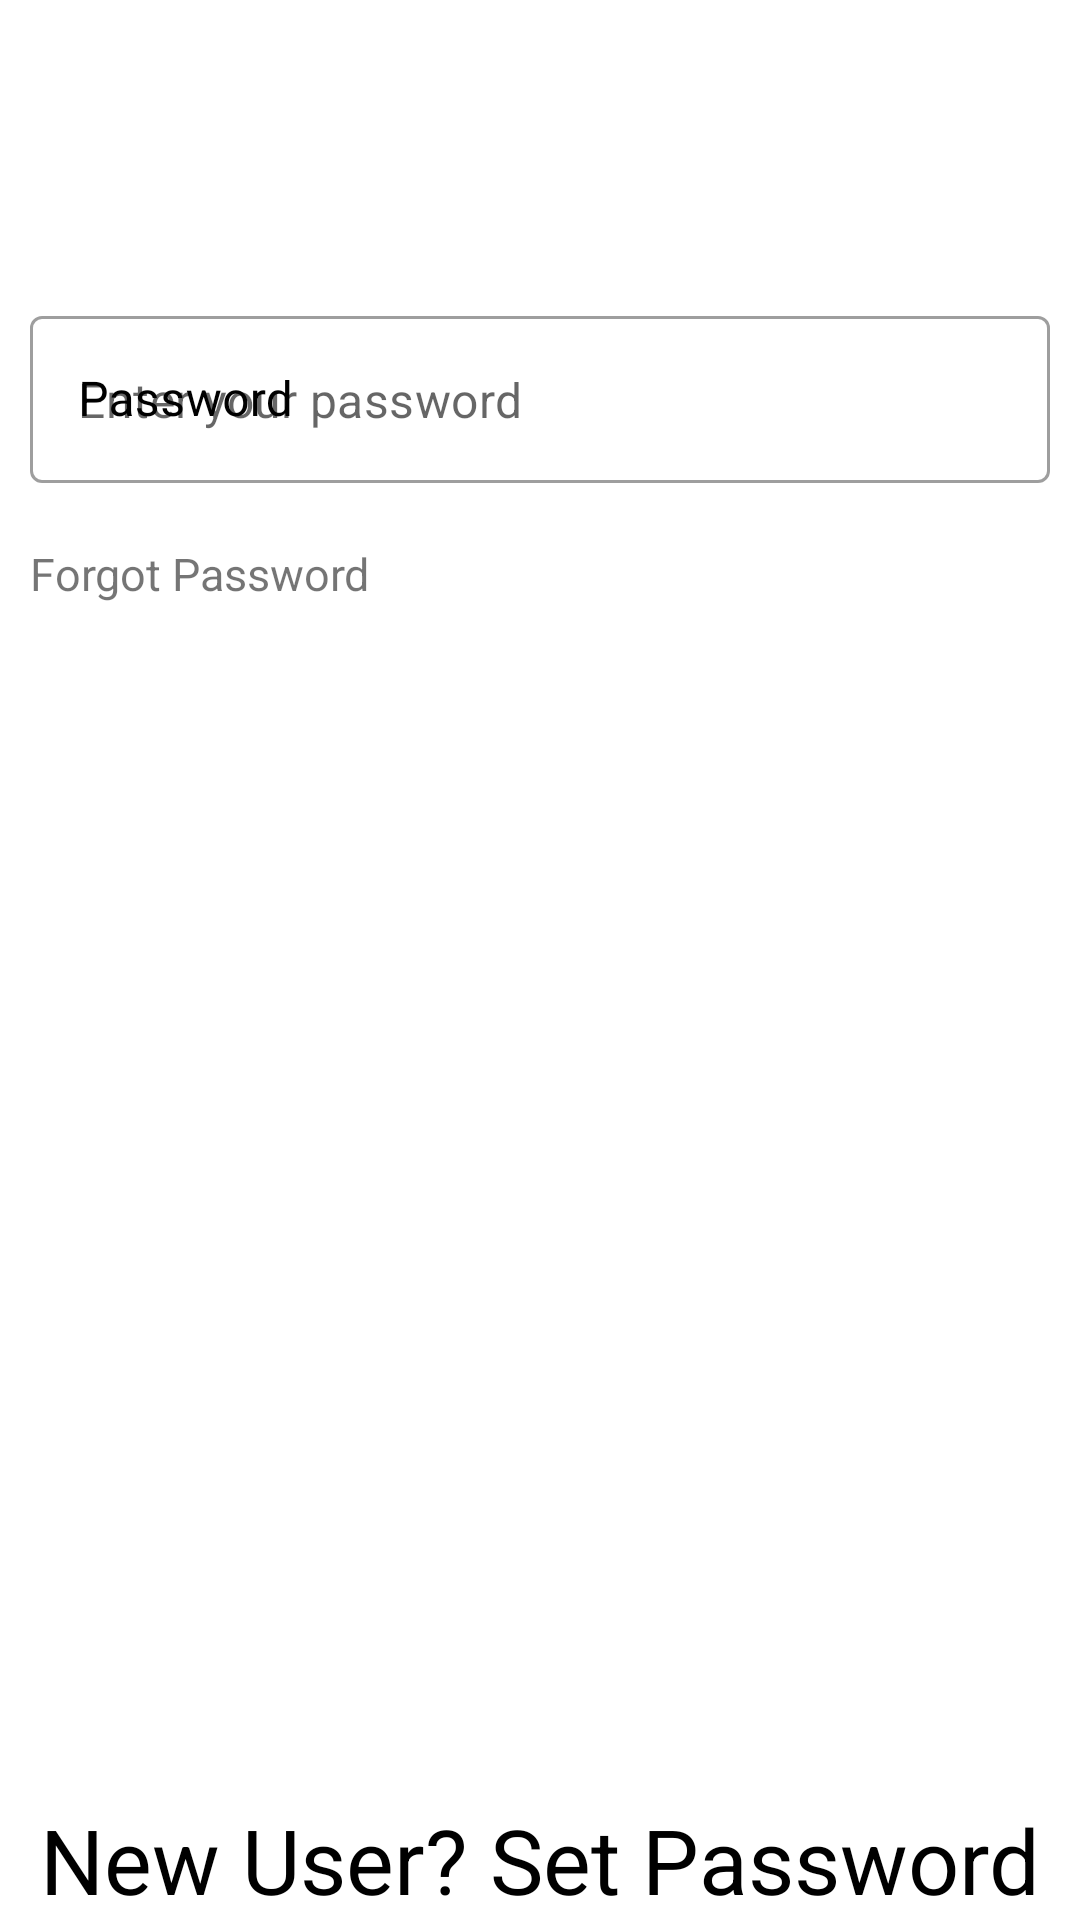

The Android layout XML behind this screen, and the referenced resources:
<!-- AndroidManifest.xml: application theme Theme.DigitalCardHolder -->
<!-- res/layout/activity_main.xml -->
<?xml version="1.0" encoding="utf-8"?>
<RelativeLayout xmlns:android="http://schemas.android.com/apk/res/android"
    xmlns:tools="http://schemas.android.com/tools"
    android:layout_width="match_parent"
    android:layout_height="match_parent"
    tools:context=".MainActivity">

    <com.google.android.material.textfield.TextInputLayout
        android:layout_width="match_parent"
        android:layout_height="wrap_content"
        style="@style/Widget.MaterialComponents.TextInputLayout.OutlinedBox"
        android:hint="Password"
        android:layout_marginTop="100dp"
        android:layout_marginLeft="10dp"
        android:layout_marginRight="10dp"
        android:outlineSpotShadowColor="@color/black"
        android:textColorHint="#000000"
        android:id="@+id/id_tpl"
        >
    <EditText
        android:layout_width="match_parent"
        android:layout_height="wrap_content"
        android:hint="Enter your password"
        android:id="@+id/id_input_password"
        android:inputType="numberPassword"
        android:maxLength="4"
        />
    </com.google.android.material.textfield.TextInputLayout>
    <TextView
        android:layout_width="wrap_content"
        android:layout_height="wrap_content"
        android:text="Forgot Password"
        android:layout_below="@id/id_tpl"
        android:textSize="15sp"
        android:layout_marginLeft="10dp"
        android:layout_marginTop="20dp"
        />
    <TextView
        android:layout_width="wrap_content"
        android:layout_height="wrap_content"
        android:text="New User? Set Password"
        android:textColor="@color/black"
        android:textSize="30sp"
        android:layout_alignParentBottom="true"
        android:layout_centerInParent="true"
        android:id="@+id/id_register_user"
        />

</RelativeLayout>
<!-- resources referenced by this layout -->
<resources>
  <style name="Theme.DigitalCardHolder" parent="Theme.MaterialComponents.DayNight.DarkActionBar">
          
          <item name="colorPrimary">@color/purple_500</item>
          <item name="colorPrimaryVariant">@color/purple_700</item>
          <item name="colorOnPrimary">@color/white</item>
          
          <item name="colorSecondary">@color/teal_200</item>
          <item name="colorSecondaryVariant">@color/teal_700</item>
          <item name="colorOnSecondary">@color/black</item>
          
          <item name="android:statusBarColor" tools:targetApi="l">?attr/colorPrimaryVariant</item>
          
      </style>
  <!-- not gathered from this repository: default colours our renderer supplied (Android Studio template values) -->
  <color name="purple_500">#FF6200EE</color>
  <color name="purple_700">#FF3700B3</color>
  <color name="teal_200">#FF03DAC5</color>
  <color name="teal_700">#FF018786</color>
  <color name="black">#FF000000</color>
  <color name="white">#FFFFFFFF</color>
</resources>
